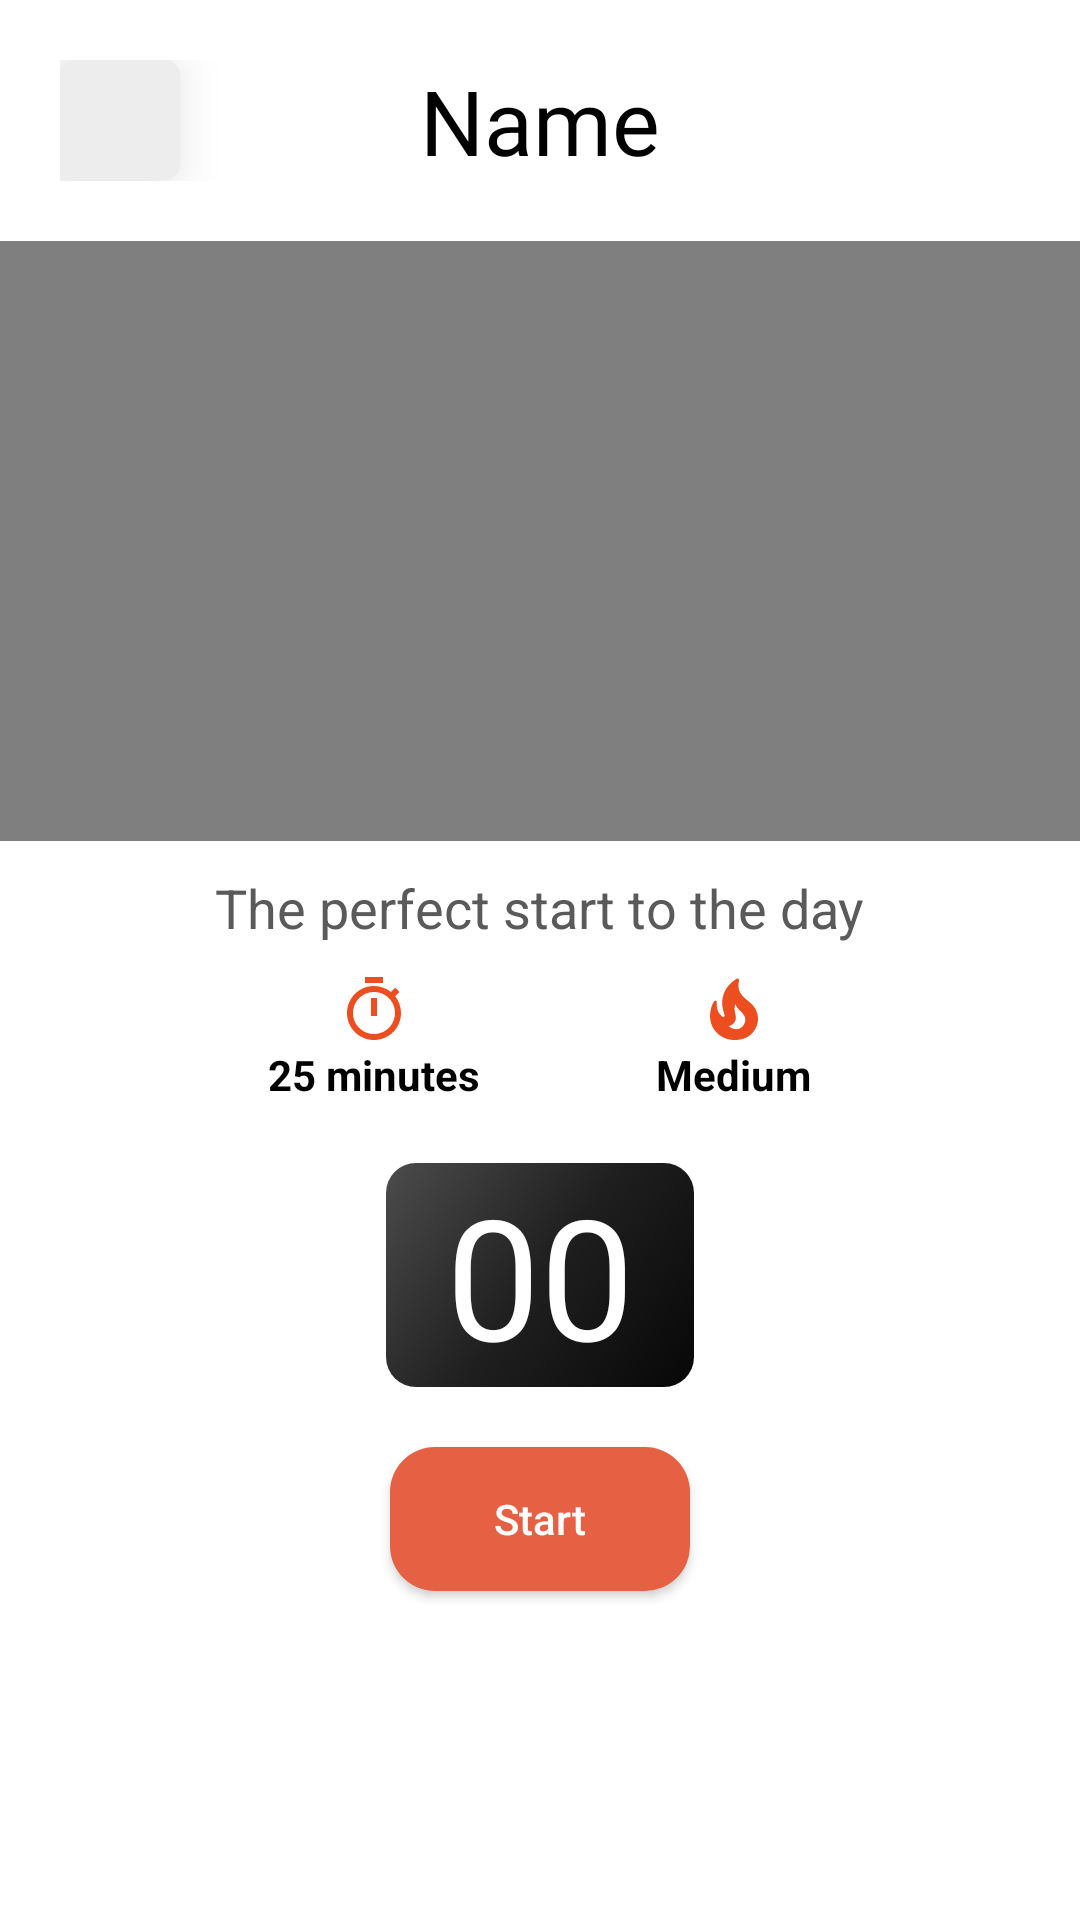

Reconstruct the res/layout file that produces this screen, plus the resources it refers to.
<!-- AndroidManifest.xml: application theme Theme.FitWorld -->
<!-- res/layout/activity_workout_details.xml -->
<?xml version="1.0" encoding="utf-8"?>
<LinearLayout xmlns:android="http://schemas.android.com/apk/res/android"
    xmlns:app="http://schemas.android.com/apk/res-auto"
    xmlns:tools="http://schemas.android.com/tools"
    android:layout_width="match_parent"
    android:layout_height="match_parent"
    android:orientation="vertical"
    android:background="@color/white"
    tools:context=".WorkoutDetails">

    <RelativeLayout
        android:layout_width="match_parent"
        android:layout_height="wrap_content"
        android:padding="20dp"
        android:background="@drawable/backgroundcolor"
        android:layout_gravity="center"
        android:orientation="horizontal">

        <LinearLayout
            android:layout_width="40dp"
            android:layout_height="40dp"
            android:layout_alignParentStart="true"
            android:background="@drawable/squarecorners_bg_grey"
            android:elevation="10dp"
            android:gravity="center">

            <ImageView
                android:id="@+id/backButton"
                android:layout_width="30dp"
                android:layout_height="30dp"
                android:layout_gravity="center"
                android:layout_marginLeft="12dp"
                android:gravity="center"
                android:src="@drawable/ic_baseline_arrow_back_ios_24" />
        </LinearLayout>

        <TextView
            android:id="@+id/exerciseName"
            android:layout_width="wrap_content"
            android:layout_height="wrap_content"
            android:layout_centerInParent="true"
            android:fontFamily="@font/montserrat_extrabold"
            android:text="Name"
            android:textColor="@color/black"
            android:textSize="30dp" />
    </RelativeLayout>

    <VideoView
        android:id="@+id/simpleVideoView"
        android:layout_width="match_parent"
        android:layout_height="200dp" />

    <LinearLayout
        android:id="@+id/whitebg"
        android:layout_width="match_parent"
        android:layout_height="match_parent"
        android:background="@drawable/roundcorners_bg_whitetwo"
        android:orientation="vertical">





        <TextView
            android:id="@+id/exerciseDescription"
            android:layout_width="wrap_content"
            android:layout_height="wrap_content"
            android:layout_gravity="center"
            android:layout_marginTop="10dp"
            android:text="The perfect start to the day"
            android:textColor="#5A5A5A"
            android:textSize="18dp">

        </TextView>

        <LinearLayout
            android:layout_width="match_parent"
            android:layout_height="wrap_content"
            android:layout_marginHorizontal="60dp"
            android:layout_marginTop="10dp"
            android:orientation="horizontal"
            android:weightSum="2">

            <LinearLayout
                android:layout_width="wrap_content"
                android:layout_height="wrap_content"
                android:layout_weight="1"
                android:gravity="center"
                android:orientation="vertical">

                <ImageView
                    android:layout_width="wrap_content"
                    android:layout_height="wrap_content"
                    android:src="@drawable/ic_baseline_timer_24">

                </ImageView>

                <TextView
                    android:id="@+id/exerciseTime"
                    android:layout_width="wrap_content"
                    android:layout_height="wrap_content"
                    android:text="25 minutes"
                    android:textColor="@color/black"
                    android:textSize="14dp"
                    android:textStyle="bold">

                </TextView>


            </LinearLayout>

            <LinearLayout
                android:layout_width="wrap_content"
                android:layout_height="wrap_content"
                android:layout_weight="1"
                android:gravity="center"
                android:orientation="vertical">

                <ImageView
                    android:layout_width="wrap_content"
                    android:layout_height="wrap_content"
                    android:src="@drawable/ic_baseline_local_fire_department_24">

                </ImageView>

                <TextView
                    android:id="@+id/exerciseCalories"
                    android:layout_width="wrap_content"
                    android:layout_height="wrap_content"
                    android:text="Medium"
                    android:textColor="@color/black"
                    android:textSize="14dp"
                    android:textStyle="bold">

                </TextView>


            </LinearLayout>

        </LinearLayout>

        <TextView
            android:id="@+id/time_view"
            android:layout_width="wrap_content"
            android:layout_height="wrap_content"
            android:layout_gravity="center_horizontal"
            android:layout_marginTop="20dp"
            android:background="@drawable/squarecorners_bg_shade_black"
            android:fontFamily="@font/montserrat_bold"
            android:paddingHorizontal="20dp"
            android:text="00"
            android:textColor="@color/white"
            android:textSize="56sp" />

        <Button
            android:id="@+id/start_button"
            android:layout_width="100dp"
            android:layout_height="wrap_content"
            android:layout_alignParentStart="true"
            android:layout_marginTop="20dp"
            android:layout_gravity="center_horizontal"
            android:background="@drawable/roundcorners_bg_purple"
            android:textAllCaps="false"
            android:backgroundTint="#E66044"
            android:onClick="onClickStart"
            android:text="Start" />








    </LinearLayout>

</LinearLayout>
<!-- resources referenced by this layout -->
<resources>
  <!-- drawable ic_baseline_local_fire_department_24 (drawable) -->
  <vector android:height="24dp" android:tint="#EC4E20"
      android:viewportHeight="24" android:viewportWidth="24"
      android:width="24dp" xmlns:android="http://schemas.android.com/apk/res/android">
      <path android:fillColor="@android:color/white" android:pathData="M19.48,12.35c-1.57,-4.08 -7.16,-4.3 -5.81,-10.23c0.1,-0.44 -0.37,-0.78 -0.75,-0.55C9.29,3.71 6.68,8 8.87,13.62c0.18,0.46 -0.36,0.89 -0.75,0.59c-1.81,-1.37 -2,-3.34 -1.84,-4.75c0.06,-0.52 -0.62,-0.77 -0.91,-0.34C4.69,10.16 4,11.84 4,14.37c0.38,5.6 5.11,7.32 6.81,7.54c2.43,0.31 5.06,-0.14 6.95,-1.87C19.84,18.11 20.6,15.03 19.48,12.35zM10.2,17.38c1.44,-0.35 2.18,-1.39 2.38,-2.31c0.33,-1.43 -0.96,-2.83 -0.09,-5.09c0.33,1.87 3.27,3.04 3.27,5.08C15.84,17.59 13.1,19.76 10.2,17.38z"/>
  </vector>
  <!-- drawable ic_baseline_timer_24 (drawable) -->
  <vector android:height="24dp" android:tint="#EC4E20"
      android:viewportHeight="24" android:viewportWidth="24"
      android:width="24dp" xmlns:android="http://schemas.android.com/apk/res/android">
      <path android:fillColor="@android:color/white" android:pathData="M15,1L9,1v2h6L15,1zM11,14h2L13,8h-2v6zM19.03,7.39l1.42,-1.42c-0.43,-0.51 -0.9,-0.99 -1.41,-1.41l-1.42,1.42C16.07,4.74 14.12,4 12,4c-4.97,0 -9,4.03 -9,9s4.02,9 9,9 9,-4.03 9,-9c0,-2.12 -0.74,-4.07 -1.97,-5.61zM12,20c-3.87,0 -7,-3.13 -7,-7s3.13,-7 7,-7 7,3.13 7,7 -3.13,7 -7,7z"/>
  </vector>
  <!-- drawable roundcorners_bg_purple (drawable) -->
  <?xml version = "1.0" encoding = "utf-8" ?>
  <shape
      android:shape = "rectangle"
      xmlns:android = "http://schemas.android.com/apk/res/android" >
      <corners android:radius="15dp"/>
      <gradient
          android:startColor = "#937bff"
          android:centerColor = "#7c88fe"
          android:endColor = "#6e8ffe"
          android:type="linear"/>
  </shape>
  <!-- drawable roundcorners_bg_whitetwo (drawable) -->
  <?xml version = "1.0" encoding = "utf-8" ?>
  <shape xmlns:android="http://schemas.android.com/apk/res/android"
      android:shape="rectangle" android:padding="15dp">
  
      <corners
          android:topRightRadius="40dip"
          android:topLeftRadius="40dip"/>
  
      <solid android:color="#FFFFFF"/>
  </shape>
  <!-- drawable squarecorners_bg_grey (drawable) -->
  <?xml version = "1.0" encoding = "utf-8" ?>
  <shape
      android:shape = "rectangle"
      xmlns:android = "http://schemas.android.com/apk/res/android" >
      <corners android:radius="5dp"/>
      <solid android:color="#EDEDED"/>
  </shape>
  <!-- drawable squarecorners_bg_shade_black (drawable) -->
  <?xml version = "1.0" encoding = "utf-8" ?>
  <shape
      android:shape = "rectangle"
      xmlns:android = "http://schemas.android.com/apk/res/android" >
      <corners android:radius="10dp"/>
      <gradient
          android:startColor = "#4C4C4C"
          android:centerColor = "#1F1F1F"
          android:endColor = "#070707"
          android:angle="315"
          android:type="linear"/>
  </shape>
  <style name="Theme.FitWorld" parent="Theme.AppCompat.NoActionBar">
          
          <item name="colorPrimary">@color/purple_500</item>
          <item name="colorPrimaryVariant">@color/purple_700</item>
          <item name="colorOnPrimary">@color/white</item>
          
          <item name="colorSecondary">@color/teal_200</item>
          <item name="colorSecondaryVariant">@color/teal_700</item>
          <item name="colorOnSecondary">@color/black</item>
          
          <item name="android:statusBarColor" tools:targetApi="l">?attr/colorPrimaryVariant</item>
          
      </style>
  <!-- not gathered from this repository: default colours our renderer supplied (Android Studio template values) -->
  <color name="purple_500">#FF6200EE</color>
  <color name="purple_700">#FF3700B3</color>
  <color name="teal_200">#FF03DAC5</color>
  <color name="teal_700">#FF018786</color>
  <color name="black">#FF000000</color>
  <color name="white">#FFFFFFFF</color>
</resources>
